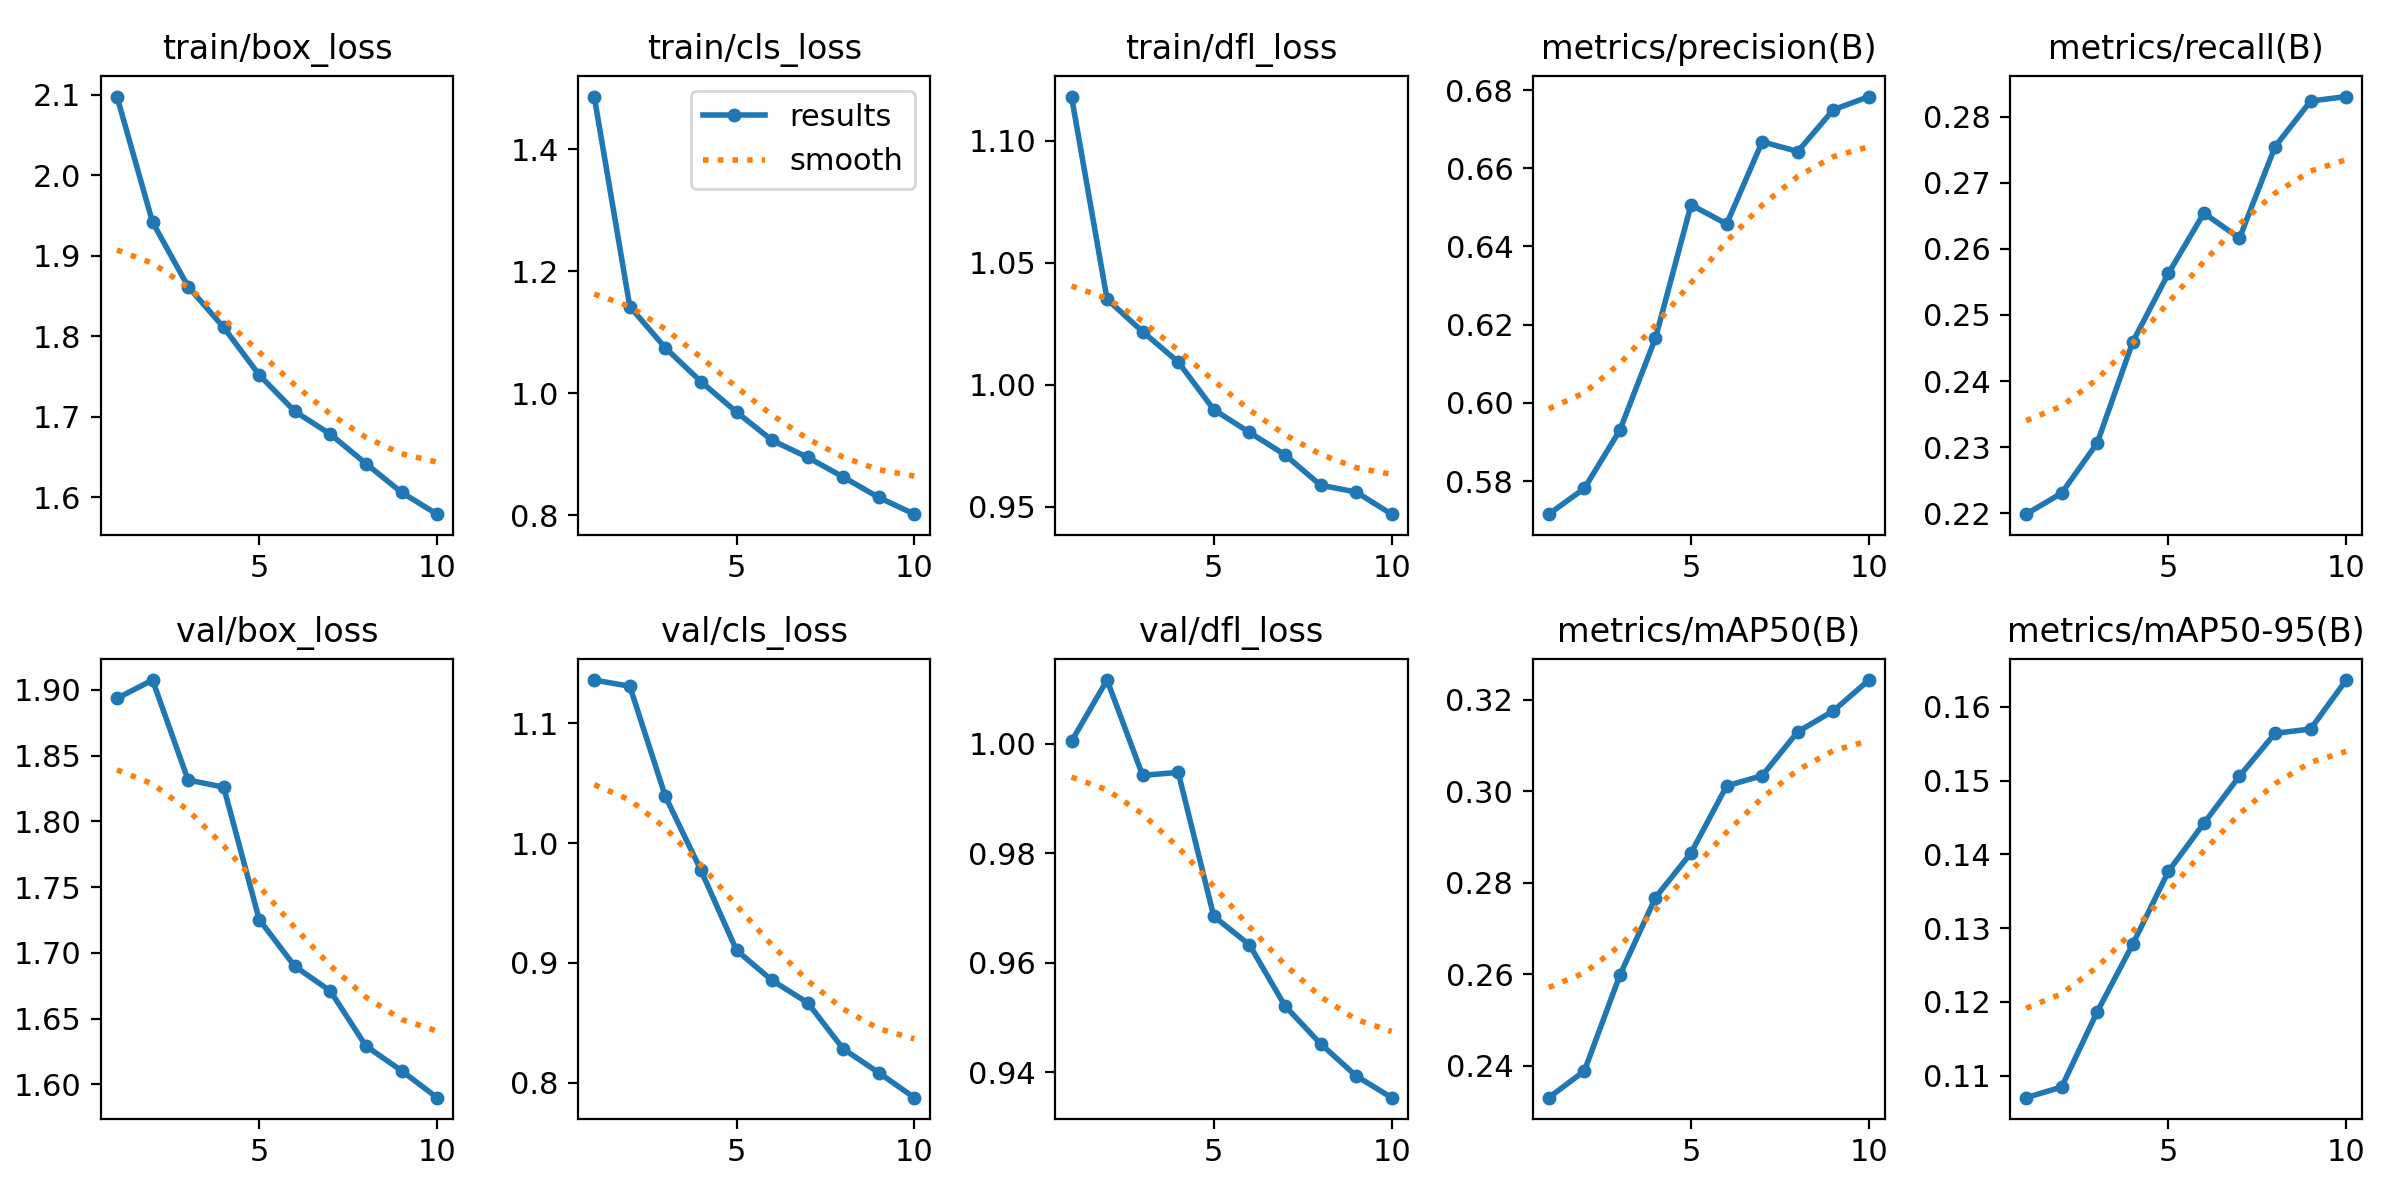

Values plotted in this chart, from the file beside it:
epoch, time, train/box_loss, train/cls_loss, train/dfl_loss, metrics/precision(B), metrics/recall(B), metrics/mAP50(B), metrics/mAP50-95(B), val/box_loss, val/cls_loss, val/dfl_loss, lr/pg0, lr/pg1, lr/pg2
1, 88.26, 2.098, 1.486, 1.118, 0.5716, 0.2199, 0.2331, 0.107, 1.893, 1.136, 1, 0.0006658, 0.0006658, 0.0006658
2, 170.1, 1.942, 1.142, 1.035, 0.5781, 0.223, 0.2389, 0.1085, 1.907, 1.131, 1.012, 0.001201, 0.001201, 0.001201
3, 250.6, 1.862, 1.074, 1.022, 0.5931, 0.2306, 0.2599, 0.1187, 1.831, 1.039, 0.9942, 0.001603, 0.001603, 0.001603
4, 330.3, 1.811, 1.019, 1.009, 0.6166, 0.2459, 0.2768, 0.1278, 1.826, 0.9773, 0.9948, 0.001406, 0.001406, 0.001406
5, 409.1, 1.752, 0.9693, 0.9898, 0.6506, 0.2563, 0.2865, 0.1377, 1.725, 0.9106, 0.9685, 0.001208, 0.001208, 0.001208
6, 488.5, 1.707, 0.9229, 0.9804, 0.6458, 0.2654, 0.3011, 0.1442, 1.69, 0.8855, 0.9633, 0.00101, 0.00101, 0.00101
7, 566.8, 1.678, 0.8951, 0.9713, 0.6668, 0.2616, 0.3034, 0.1506, 1.671, 0.8669, 0.9521, 0.000812, 0.000812, 0.000812
8, 643.6, 1.642, 0.8629, 0.9588, 0.6643, 0.2754, 0.313, 0.1564, 1.629, 0.8284, 0.9452, 0.000614, 0.000614, 0.000614
9, 722.2, 1.606, 0.8294, 0.956, 0.675, 0.2823, 0.3175, 0.157, 1.61, 0.8085, 0.9394, 0.000416, 0.000416, 0.000416
10, 798, 1.579, 0.802, 0.9469, 0.6783, 0.283, 0.3242, 0.1636, 1.59, 0.7878, 0.9354, 0.000218, 0.000218, 0.000218
